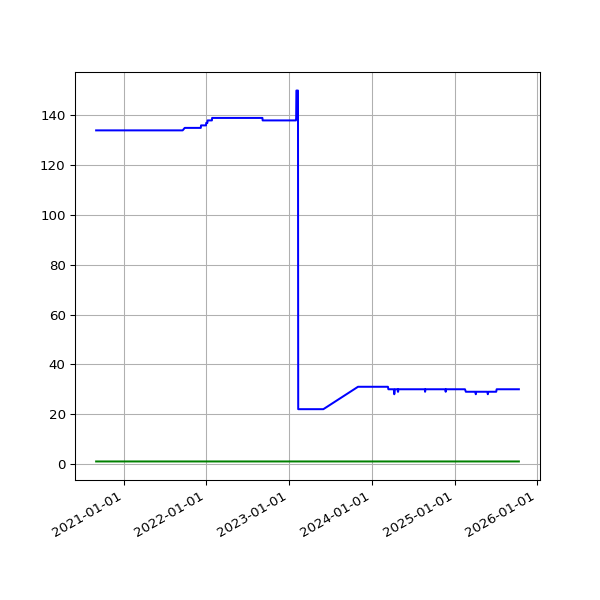

Values plotted in this chart, from the file beside it:
date, 2.02, 2.03
2020-09-02 19:29:13 +0100, 1, 134
2020-09-03 19:23:52 +0100, 1, 134
2020-09-04 19:25:11 +0100, 1, 134
2020-09-05 19:22:10 +0100, 1, 134
2020-09-06 19:17:13 +0100, 1, 134
2020-09-07 19:20:48 +0100, 1, 134
2020-09-08 19:15:16 +0100, 1, 134
2020-09-09 19:18:45 +0100, 1, 134
2020-09-10 19:21:06 +0100, 1, 134
2020-09-11 19:13:48 +0100, 1, 134
2020-09-12 19:16:21 +0100, 1, 134
2020-09-13 19:16:55 +0100, 1, 134
2020-09-14 19:12:48 +0100, 1, 134
2020-09-15 19:10:38 +0100, 1, 134
2020-09-16 19:14:39 +0100, 1, 134
2020-09-17 19:26:59 +0100, 1, 134
2020-09-18 19:10:16 +0100, 1, 134
2020-09-19 19:24:05 +0100, 1, 134
2020-09-20 20:06:13 +0100, 1, 134
2020-09-21 19:12:35 +0100, 1, 134
2020-09-22 19:14:25 +0100, 1, 134
2020-09-23 19:17:37 +0100, 1, 134
2020-09-24 19:17:06 +0100, 1, 134
2020-09-25 19:12:57 +0100, 1, 134
2020-09-26 19:16:01 +0100, 1, 134
2020-09-27 19:14:10 +0100, 1, 134
2020-09-28 19:14:46 +0100, 1, 134
2020-09-29 19:16:19 +0100, 1, 134
2020-09-30 19:14:19 +0100, 1, 134
2020-10-01 19:20:57 +0100, 1, 134
2020-10-02 19:19:54 +0100, 1, 134
2020-10-03 19:16:41 +0100, 1, 134
2020-10-04 19:16:09 +0100, 1, 134
2020-10-05 19:13:11 +0100, 1, 134
2020-10-06 19:15:51 +0100, 1, 134
2020-10-07 19:15:46 +0100, 1, 134
2020-10-08 19:17:15 +0100, 1, 134
2020-10-09 19:17:00 +0100, 1, 134
2020-10-10 19:13:18 +0100, 1, 134
2020-10-11 19:10:55 +0100, 1, 134
2020-10-12 19:14:45 +0100, 1, 134
2020-10-13 19:12:29 +0100, 1, 134
2020-10-14 19:41:12 +0100, 1, 134
2020-10-15 19:59:18 +0100, 1, 134
2020-10-16 20:52:19 +0100, 1, 134
2020-10-17 21:15:06 +0100, 1, 134
2020-10-18 19:31:14 +0100, 1, 134
2020-10-19 19:40:02 +0100, 1, 134
2020-10-20 19:43:31 +0100, 1, 134
2020-10-21 19:30:51 +0100, 1, 134
2020-10-22 19:42:42 +0100, 1, 134
2020-10-23 19:51:27 +0100, 1, 134
2020-10-24 19:47:15 +0100, 1, 134
2020-10-25 19:36:31 +0000, 1, 134
2020-10-26 19:23:33 +0000, 1, 134
2020-10-27 19:23:15 +0000, 1, 134
2020-10-28 19:26:21 +0000, 1, 134
2020-10-30 19:21:27 +0000, 1, 134
2020-10-31 19:21:39 +0000, 1, 134
2020-11-01 19:27:53 +0000, 1, 134
... 1,319 more rows
